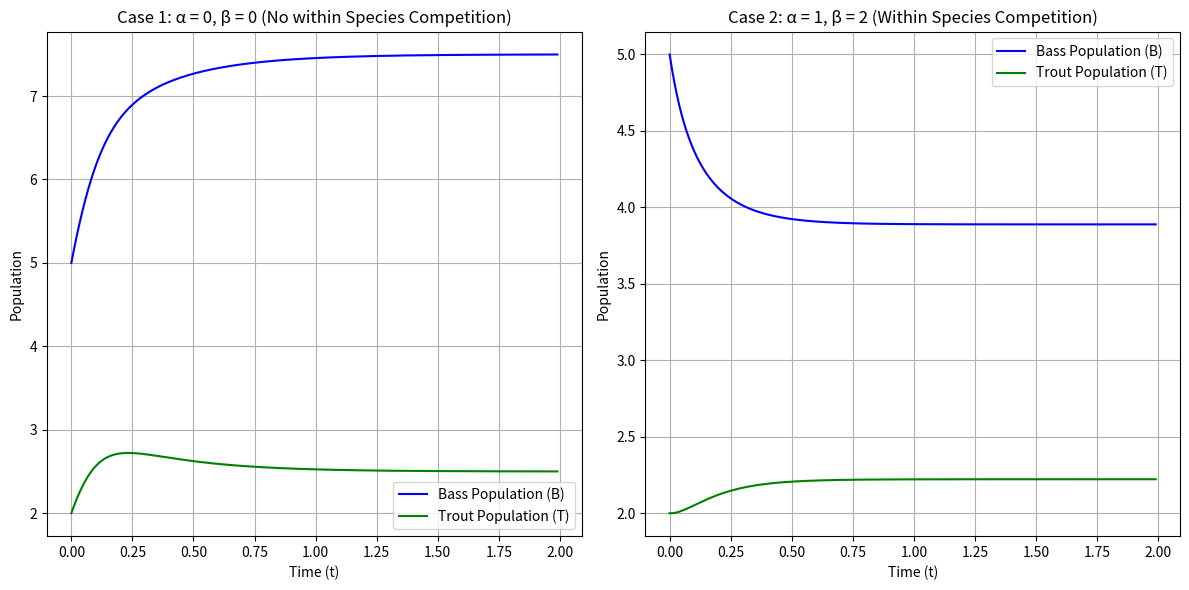

This figure's Python source:
import numpy as np
import matplotlib.pyplot as plt

# Initial conditions for bass and trout populations
B_0 = 5  # Initial population of bass
T_0 = 2  # Initial population of trout

# Time parameters
dt = 0.01  # Time step size
total_time = 2  # Total time for simulation

# Case 1: α = β = 0 (No intra-species competition)
alpha_1 = 0
beta_1 = 0

# Case 2: α = 1 and β = 2 (With intra-species competition)
alpha_2 = 1
beta_2 = 2

# Euler's method function for both cases
def euler_method(alpha, beta, B_0, T_0, dt, total_time):
    # Variables to store populations over time
    B = B_0
    T = T_0

    # Lists to store results for plotting
    t_list = []  # To store time values
    B_list = []  # To store bass population over time
    T_list = []  # To store trout population over time

    t = 0  # Reset time to 0 for the simulation
    while t <= total_time:
        # Store the current values of time and populations
        t_list.append(t)
        B_list.append(B)
        T_list.append(T)

        # Compute derivatives using the given differential equations
        dB = B * (10 - B - T) - alpha * B**2
        dT = T * (15 - B - 3 * T) - beta * T**2

        # Update populations using Euler's method
        B = B + dB * dt
        T = T + dT * dt

        # Increment time
        t += dt

    return t_list, B_list, T_list

# Run Euler's method for both cases
t_list_1, B_list_1, T_list_1 = euler_method(alpha_1, beta_1, B_0, T_0, dt, total_time)
t_list_2, B_list_2, T_list_2 = euler_method(alpha_2, beta_2, B_0, T_0, dt, total_time)

# Plot results for Case 1: α = β = 0
plt.figure(figsize=(12, 6))
plt.subplot(1, 2, 1)
plt.plot(t_list_1, B_list_1, label="Bass Population (B)", color='blue')
plt.plot(t_list_1, T_list_1, label="Trout Population (T)", color='green')
plt.xlabel("Time (t)")
plt.ylabel("Population")
plt.title("Case 1: α = 0, β = 0 (No within Species Competition)")
plt.legend()
plt.grid()

# Plot results for Case 2: α = 1, β = 2
plt.subplot(1, 2, 2)
plt.plot(t_list_2, B_list_2, label="Bass Population (B)", color='blue')
plt.plot(t_list_2, T_list_2, label="Trout Population (T)", color='green')
plt.xlabel("Time (t)")
plt.ylabel("Population")
plt.title("Case 2: α = 1, β = 2 (Within Species Competition)")
plt.legend()
plt.grid()

# Show the figures
plt.tight_layout()
plt.show()
